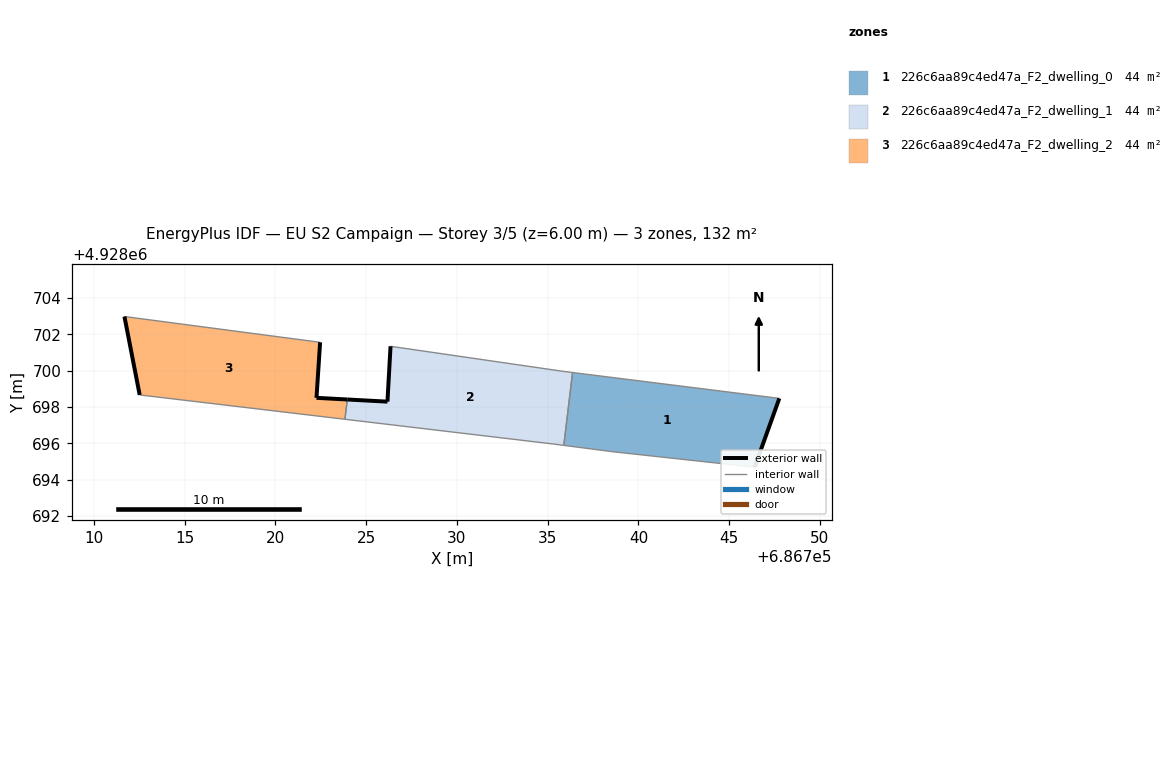
=== STOREY PLAN SPEC (per zone: floor XY polygon, exterior-wall plan segments, windows/doors) ===
zone 1: 226c6aa89c4ed47a_F2_dwelling_0  (44.2 m²)
  floor: (686746.40, 4928694.68) (686747.76, 4928698.47) (686736.37, 4928699.90) (686735.89, 4928695.88) (686738.59, 4928695.53)
  exterior wall: (686747.76, 4928698.47) – (686746.40, 4928694.68)  [4.0 m]
  interior walls: 4
zone 2: 226c6aa89c4ed47a_F2_dwelling_1  (44.2 m²)
  floor: (686735.89, 4928695.88) (686736.37, 4928699.90) (686735.85, 4928699.96) (686726.34, 4928701.34) (686726.17, 4928698.29) (686723.96, 4928698.41) (686723.83, 4928697.32) (686735.28, 4928695.96)
  exterior wall: (686723.96, 4928698.41) – (686726.17, 4928698.29)  [2.2 m]
  exterior wall: (686726.17, 4928698.29) – (686726.34, 4928701.34)  [3.1 m]
  interior walls: 6
zone 3: 226c6aa89c4ed47a_F2_dwelling_2  (44.2 m²)
  floor: (686723.83, 4928697.32) (686723.96, 4928698.41) (686722.26, 4928698.50) (686722.46, 4928701.56) (686711.68, 4928702.98) (686712.52, 4928698.66)
  exterior wall: (686712.52, 4928698.66) – (686711.68, 4928702.98)  [4.4 m]
  exterior wall: (686722.46, 4928701.56) – (686722.26, 4928698.50)  [3.1 m]
  exterior wall: (686722.26, 4928698.50) – (686723.96, 4928698.41)  [1.7 m]
  interior walls: 3

=== DERIVED (storey summary) ===
Building: EU S2 Campaign
Storey: 3 of 5  (floor level z = 6.00 m)
Storey gross floor area: 132.5 m²
Zones on this storey: 3
  - 226c6aa89c4ed47a_F2_dwelling_0: floor 44.2 m²; exterior wall 4.0 m (12.1 m²); WWR 0.0%
  - 226c6aa89c4ed47a_F2_dwelling_1: floor 44.2 m²; exterior wall 5.3 m (15.8 m²); WWR 0.0%
  - 226c6aa89c4ed47a_F2_dwelling_2: floor 44.2 m²; exterior wall 9.2 m (27.5 m²); WWR 0.0%
Zone adjacency (shared interzone walls):
  - 226c6aa89c4ed47a_F2_dwelling_0 ↔ 226c6aa89c4ed47a_F2_dwelling_1
  - 226c6aa89c4ed47a_F2_dwelling_1 ↔ 226c6aa89c4ed47a_F2_dwelling_2